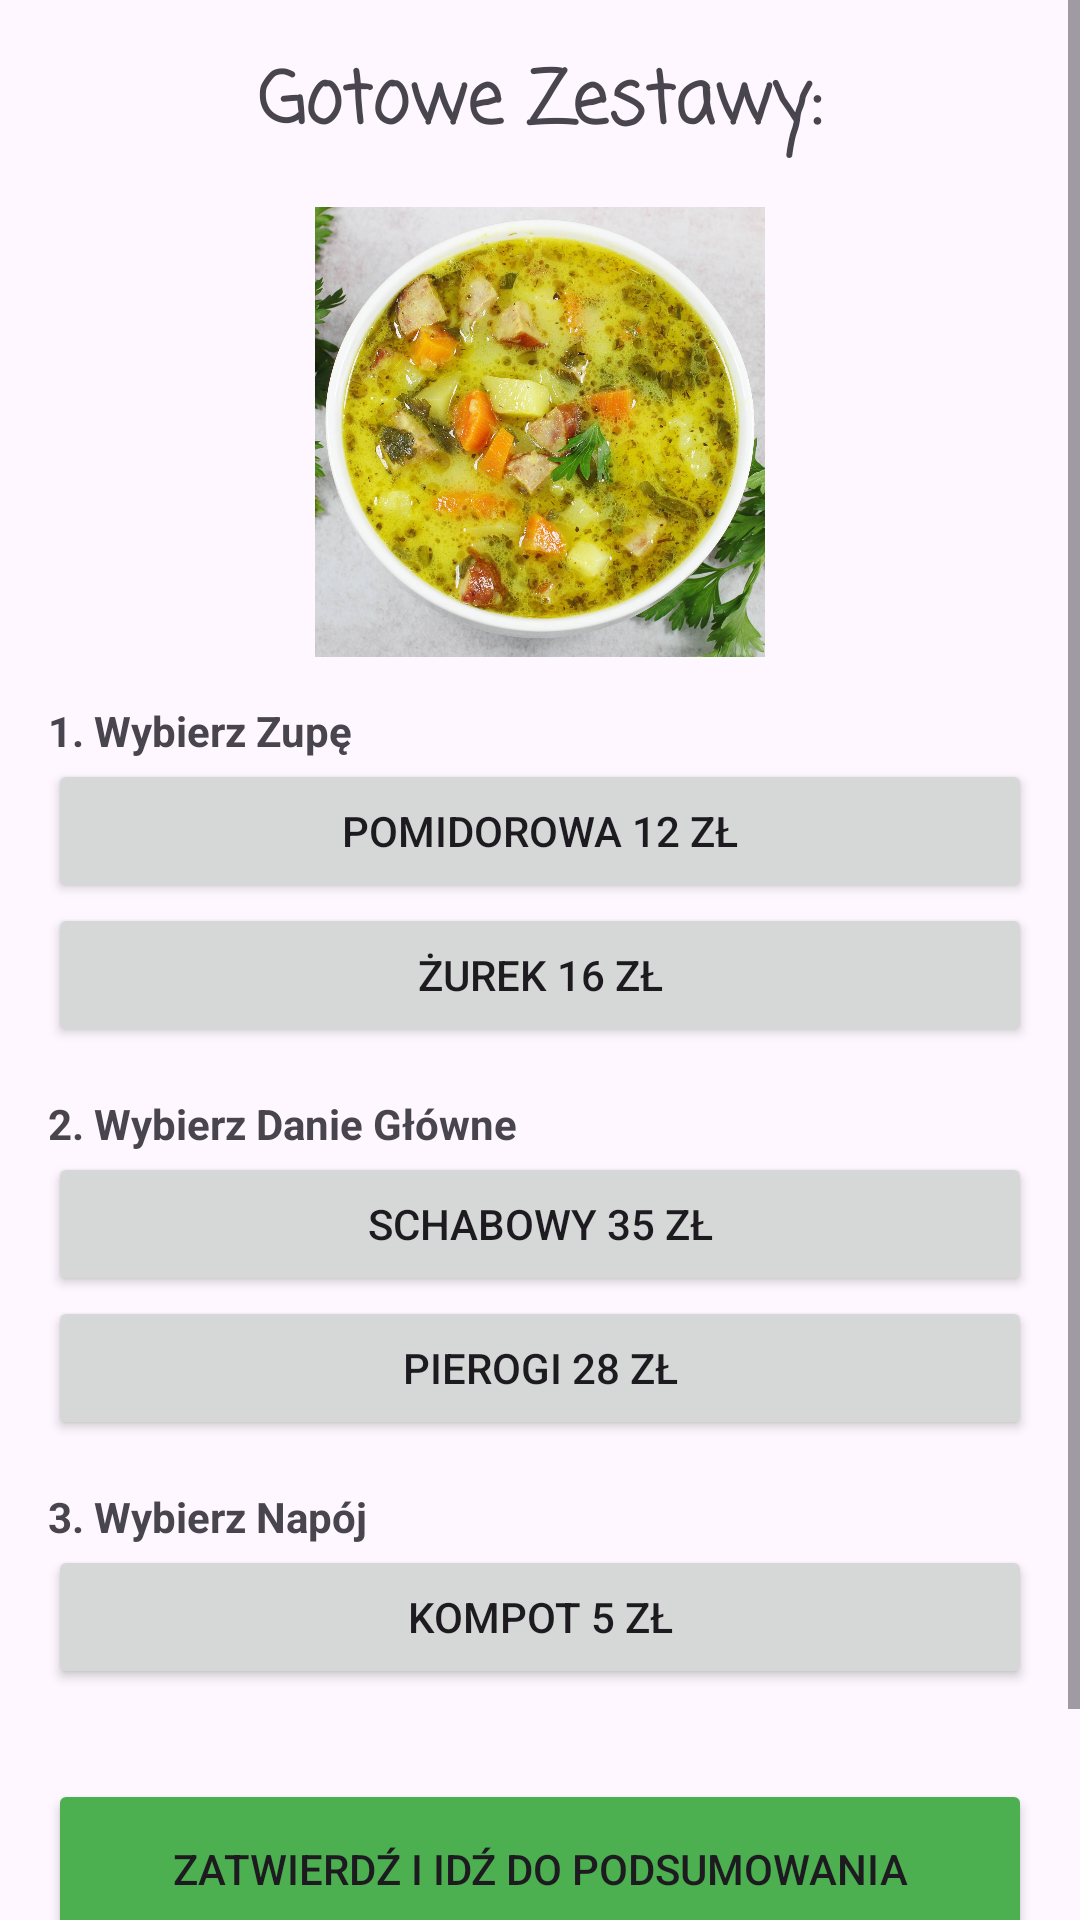

Produce the Android XML layout that renders to this screen, including the resource entries it uses.
<!-- AndroidManifest.xml: application theme Theme.PolskaKuchniaTradycyjna_app -->
<!-- res/layout/fragment_ready_meal.xml -->
<?xml version="1.0" encoding="utf-8"?>
<ScrollView xmlns:android="http://schemas.android.com/apk/res/android"
    android:layout_width="match_parent"
    android:layout_height="match_parent">

    <LinearLayout
        android:layout_width="match_parent"
        android:layout_height="wrap_content"
        android:orientation="vertical"
        android:padding="16dp">

        <TextView
            android:text="Gotowe Zestawy:"
            android:layout_gravity="center"
            android:textSize="24sp"
            android:textStyle="bold"
            android:layout_marginBottom="16dp"
            android:layout_width="wrap_content"
            android:layout_height="wrap_content"
            android:fontFamily="casual"
            />

        <ImageView
            android:layout_width="150dp"
            android:layout_height="150dp"
            android:src="@drawable/zupa"
            android:scaleType="centerCrop"
            android:layout_marginBottom="15dp"
            android:layout_gravity="center"/>

        <TextView
            android:text="1. Wybierz Zupę"
            android:textStyle="bold"
            android:layout_width="wrap_content"
            android:layout_height="wrap_content"/>

        <Button
            android:id="@+id/btnSoupTomato"
            android:text="Pomidorowa 12 zł"
            android:layout_width="match_parent"
            android:layout_height="wrap_content"/>
        <Button
            android:id="@+id/btnSoupSour"
            android:text="Żurek 16 zł"
            android:layout_width="match_parent"
            android:layout_height="wrap_content"/>

        <TextView
            android:text="2. Wybierz Danie Główne"
            android:textStyle="bold"
            android:layout_marginTop="16dp"
            android:layout_width="wrap_content"
            android:layout_height="wrap_content"/>

        <Button
            android:id="@+id/btnMainPork"
            android:text="Schabowy 35 zł"
            android:layout_width="match_parent"
            android:layout_height="wrap_content"/>
        <Button
            android:id="@+id/btnMainPierogi"
            android:text="Pierogi 28 zł"
            android:layout_width="match_parent"
            android:layout_height="wrap_content"/>

        <TextView
            android:text="3. Wybierz Napój"
            android:textStyle="bold"
            android:layout_marginTop="16dp"
            android:layout_width="wrap_content"
            android:layout_height="wrap_content"/>

        <Button
            android:id="@+id/btnDrinkKompot"
            android:text="Kompot 5 zł"
            android:layout_width="match_parent"
            android:layout_height="wrap_content"/>

        <Button
            android:id="@+id/btnGoSummary"
            android:text="ZATWIERDŹ I IDŹ DO PODSUMOWANIA"
            android:backgroundTint="#4CAF50"
            android:layout_marginTop="30dp"
            android:layout_marginBottom="50dp"
            android:layout_width="match_parent"
            android:layout_height="60dp"/>

    </LinearLayout>
</ScrollView>
<!-- resources referenced by this layout -->
<resources>
  <!-- drawable zupa: jpg bitmap (drawable, 260435 bytes) -->
  <style name="Theme.PolskaKuchniaTradycyjna_app" parent="Base.Theme.PolskaKuchniaTradycyjna_app" />
  <style name="Base.Theme.PolskaKuchniaTradycyjna_app" parent="Theme.Material3.DayNight.NoActionBar">
          
          
      </style>
</resources>
